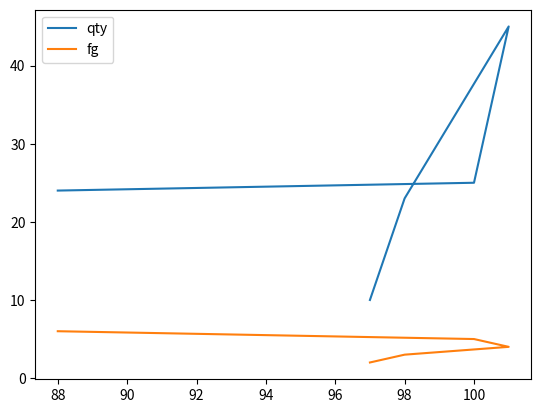

Reproduce this figure in Python.
import numpy as np
import matplotlib.pyplot as plt
import pandas as pd

#fig = plt.figure(figsize=(8,6))
# Draw multiple plots in one plot view

# fig.add_subplot(331).hist(np.random.randn(100),bins =20,color='k',alpha=0.4)
# fig.add_subplot(333).scatter(np.arange(30),np.arange(30)+3*np.random.randn(30))
# fig.add_subplot(3,3,4)
# fig.add_subplot(3,3,8)

#Sharing x and y axes
# fig,axes = plt.subplots(2,2,sharex=False,sharey=False   )
# for i in range(2):
#     for j in range(2):
#         axes[i,j].hist(np.random.randn(500),bins=50,color='b',alpha=0.4)
# adjust the vertical and horizontal space between subplots
#plt.subplots_adjust(wspace=0,hspace=0.1)

# To show shapes in plots
# ax = fig.add_subplot(1, 1, 1)
# rect = plt.Rectangle((0.2, 0.75), 0.4, 0.15, color='k', alpha=0.3)
# circ = plt.Circle((0.7, 0.2), 0.15, color='b', alpha=0.3)
# pgon = plt.Polygon([[0.15, 0.15], [0.35, 0.4], [0.2, 0.6]], color='g', alpha=0.5)
# ax.add_patch(rect)
# ax.add_patch(circ)
# ax.add_patch(pgon)

# for series index is x axis and values is y axis
# stocks = pd.Series([12,10,8,6,0],
#                    index= [1,2,3,4,5])
# stocks.plot()

# For dataframes index is x axis and each dict is taken as diff curves
dataFrame = pd.DataFrame({"qty":[10,23,45,25,24],
                          "fg":[2,3,4,5,6],
                          "st":["tn","ap","kr","ka","mb"]},
                          index=[97,98,101,100,88])

dataFrame.plot()

#To save the plot in png or pdf format
#plt.savefig("myplt.pdf")

plt.show()
